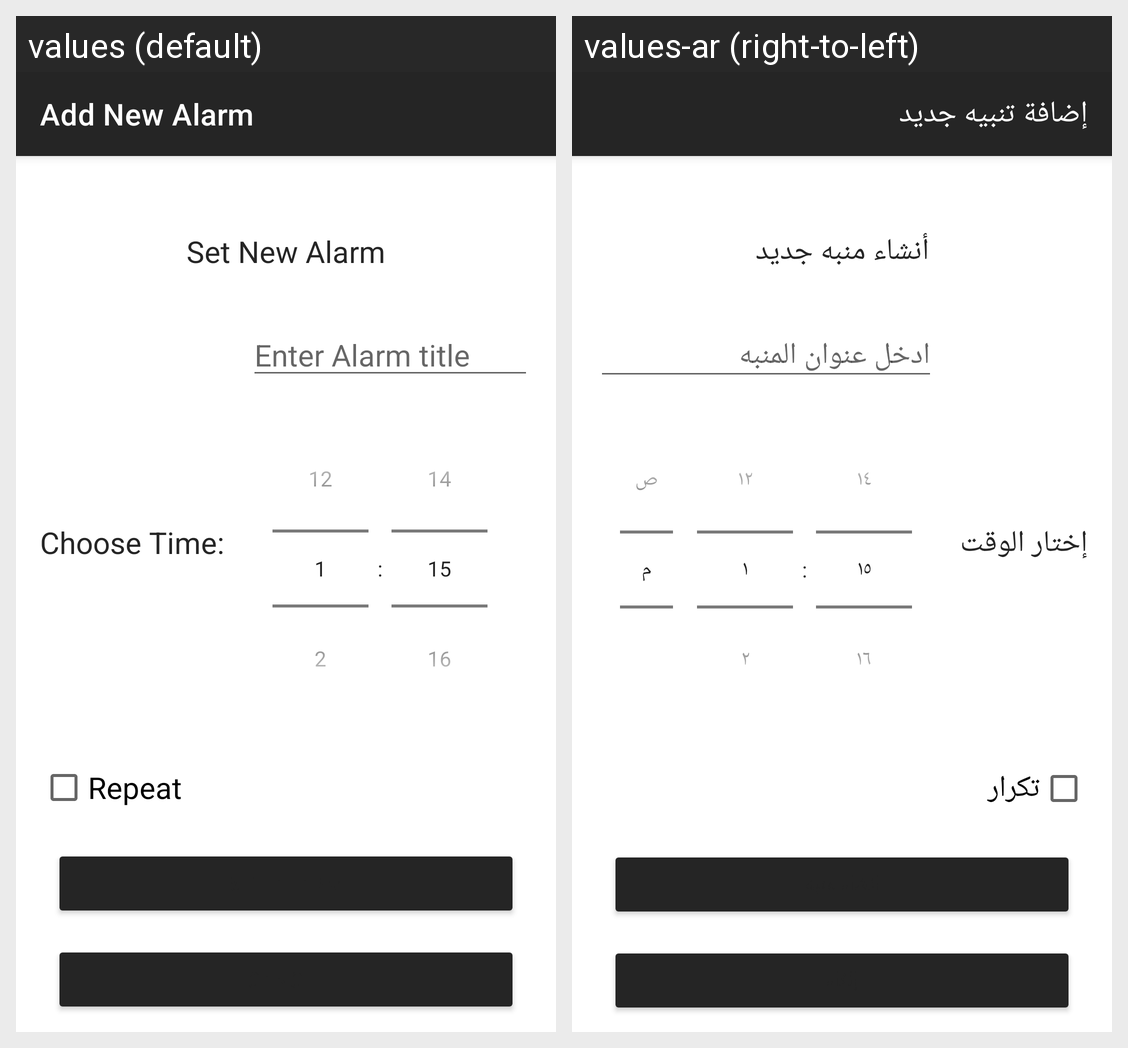

The same Android screen rendered under two of its app's locales, left to right. List the strings drawn on it with the default value and each locale's translation.
Android screen res/layout/fragment_set_alarm.xml rendered under 2 locales, left to right: values (default), values-ar (right-to-left). Device: Nexus 5 (rendered at 1080×1920; each locale shown at half size, 540×960, under a caption strip naming it); theme Theme.AlarmApp.
Strings drawn on this screen, with the default value and each locale's value (text and hints the layout hard-codes, and strings that could not be matched under every locale, appear in the picture but are not listed):

set_alarm_fragment_title
  values: Add New Alarm
  values-ar: إضافة تنبيه جديد

tv_set_new_alarm
  values: Set New Alarm
  values-ar: أنشاء منبه جديد

enter_alarm_label
  values: Enter Alarm title
  values-ar: ادخل عنوان المنبه

tv_alarm_time_text
  values: Choose Time:
  values-ar: إختار الوقت

repeat
  values: Repeat
  values-ar: تكرار
